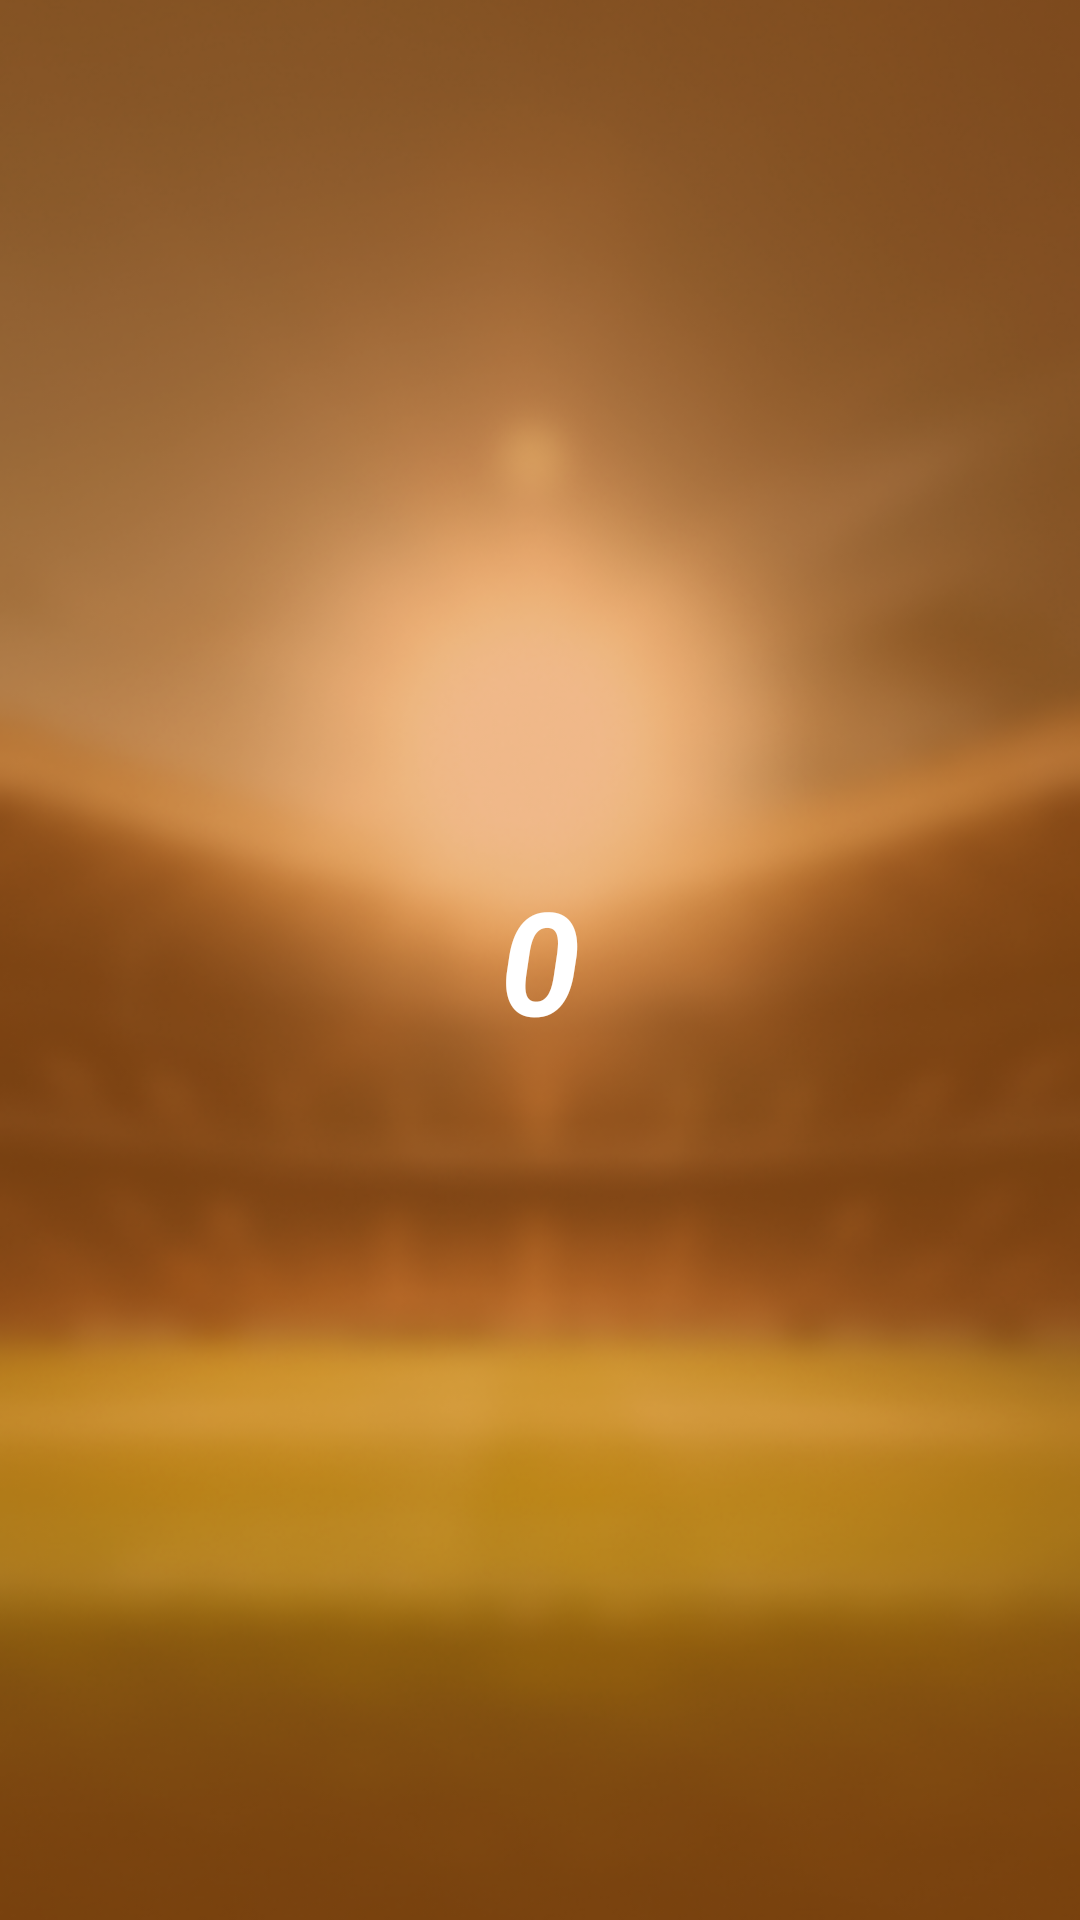

Produce the Android XML layout that renders to this screen, including the resource entries it uses.
<!-- AndroidManifest.xml: activity theme Theme.AppCompat.NoActionBar -->
<!-- res/layout/activity_result.xml -->
<RelativeLayout xmlns:android="http://schemas.android.com/apk/res/android"
    xmlns:tools="http://schemas.android.com/tools"
    android:layout_width="match_parent"
    android:layout_height="match_parent"
    android:gravity="center">

    <ImageView
        android:id="@+id/background_image"
        android:layout_width="match_parent"
        android:layout_height="match_parent"
        android:scaleType="centerCrop"
        android:src="@drawable/result_image" />

    <TextView
        android:id="@+id/total_score_text_view"
        android:layout_width="wrap_content"
        android:layout_height="wrap_content"
        android:layout_centerHorizontal="true"
        android:layout_centerVertical="true"
        android:textColor="@color/white"
        android:textSize="48sp"
        android:textStyle="bold|italic"
        android:text="@string/_0" />

</RelativeLayout>
<!-- resources referenced by this layout -->
<resources>
  <color name="white">#FFFFFFFF</color>
  <!-- drawable result_image: png bitmap (drawable, 234852 bytes) -->
  <string name="_0">0</string>
</resources>
